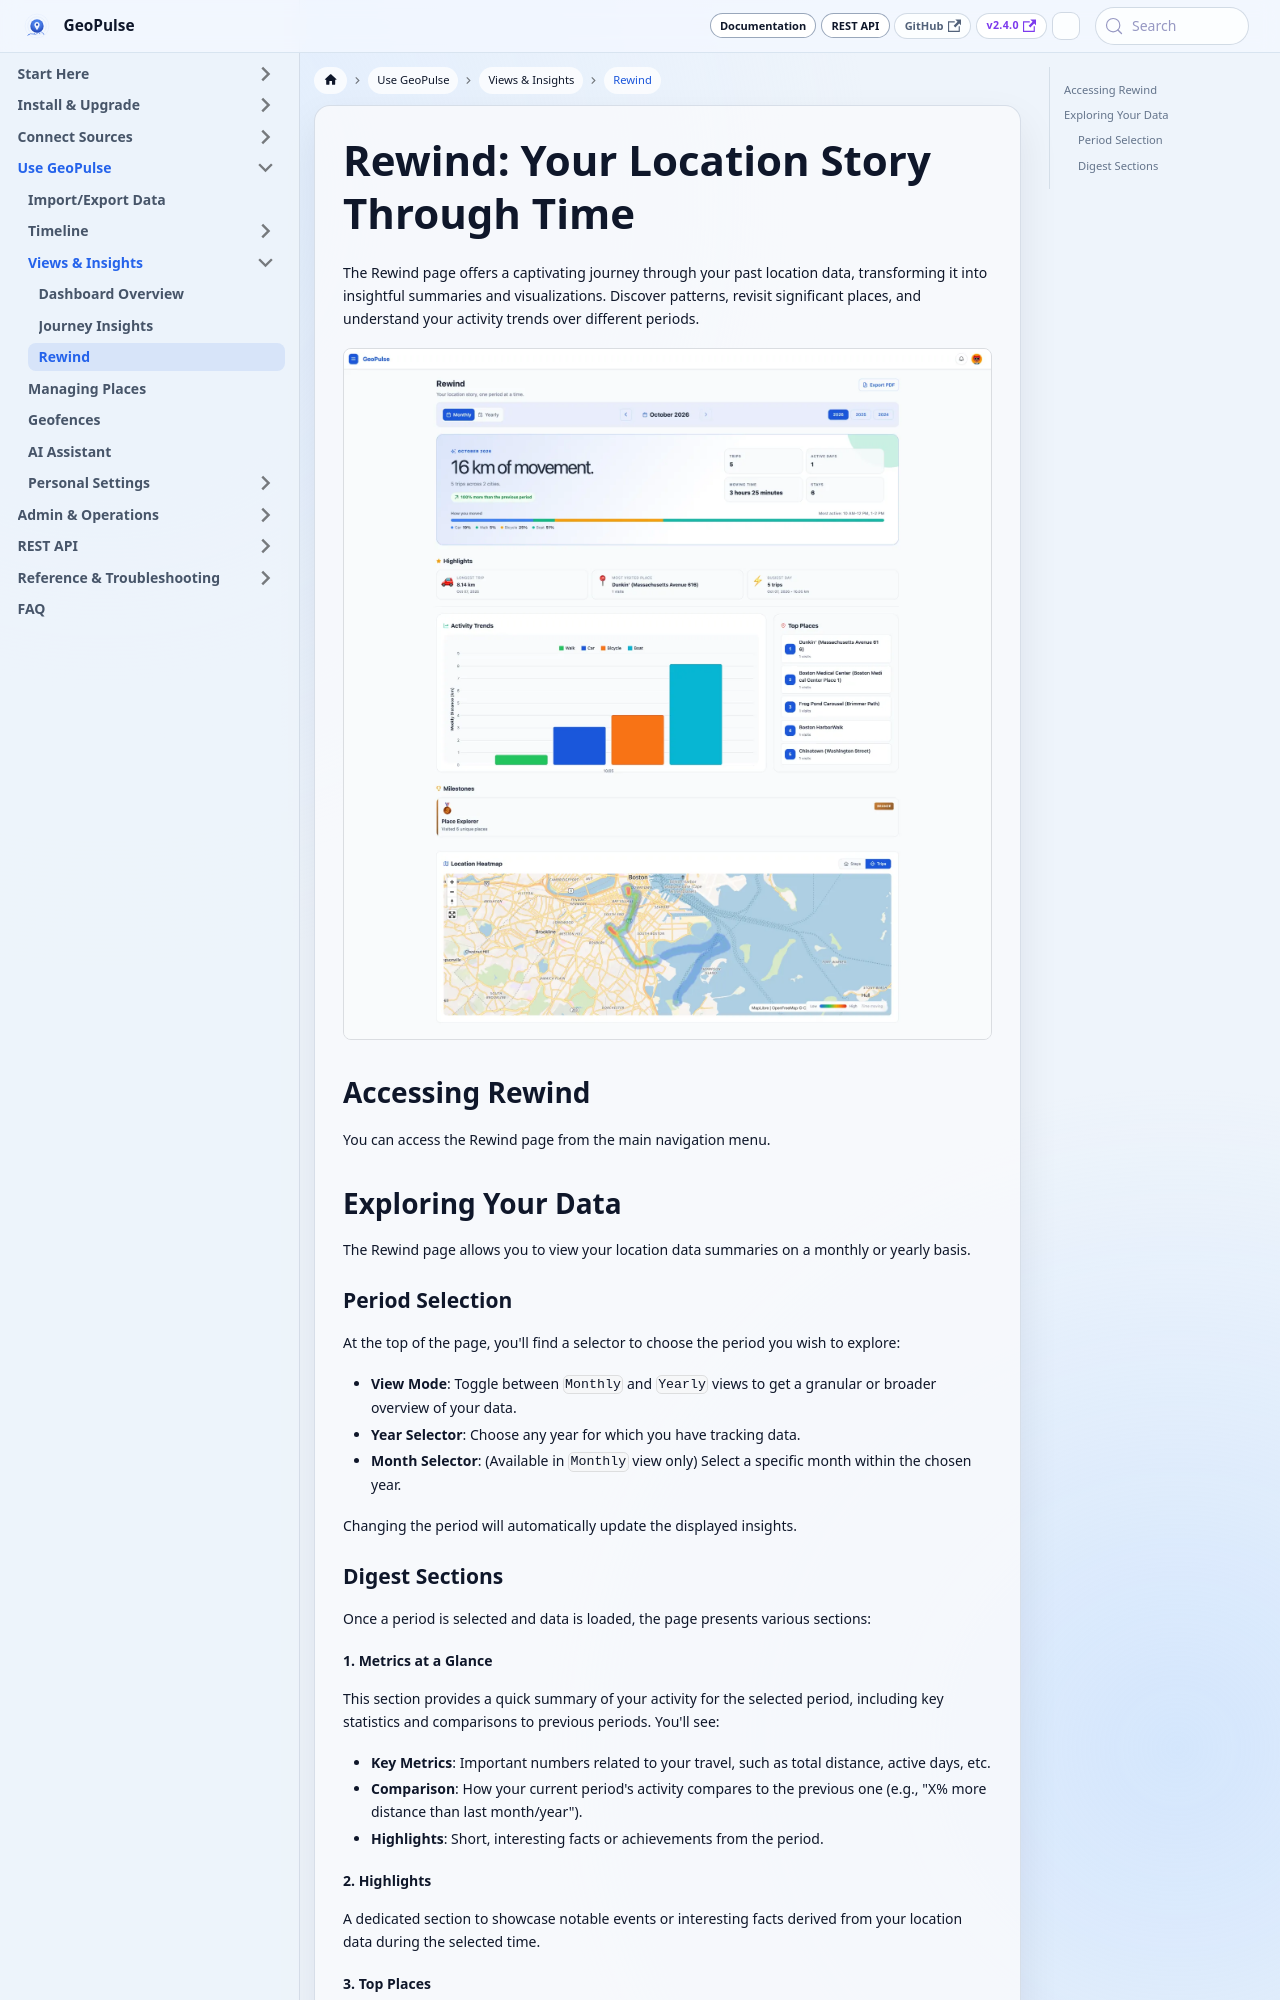

repository: tess1o/geopulse · page: docs/user-guide/core-features/rewind.html · generator: docusaurus

---
title: Rewind
---

import Screenshot from '@site/src/components/Screenshot';

# Rewind: Your Location Story Through Time

The Rewind page offers a captivating journey through your past location data, transforming it into insightful summaries and visualizations. Discover patterns, revisit significant places, and understand your activity trends over different periods.

<Screenshot name="rewind" alt="Rewind page with a monthly summary, highlights, activity trends, and a location heatmap" width={1600} height={1707} />

## Accessing Rewind

You can access the Rewind page from the main navigation menu.

## Exploring Your Data

The Rewind page allows you to view your location data summaries on a monthly or yearly basis.

### Period Selection

At the top of the page, you'll find a selector to choose the period you wish to explore:

-   **View Mode**: Toggle between `Monthly` and `Yearly` views to get a granular or broader overview of your data.
-   **Year Selector**: Choose any year for which you have tracking data.
-   **Month Selector**: (Available in `Monthly` view only) Select a specific month within the chosen year.

Changing the period will automatically update the displayed insights.

### Digest Sections

Once a period is selected and data is loaded, the page presents various sections:

#### 1. Metrics at a Glance

This section provides a quick summary of your activity for the selected period, including key statistics and comparisons to previous periods. You'll see:

-   **Key Metrics**: Important numbers related to your travel, such as total distance, active days, etc.
-   **Comparison**: How your current period's activity compares to the previous one (e.g., "X% more distance than last month/year").
-   **Highlights**: Short, interesting facts or achievements from the period.

#### 2. Highlights

A dedicated section to showcase notable events or interesting facts derived from your location data during the selected time.
